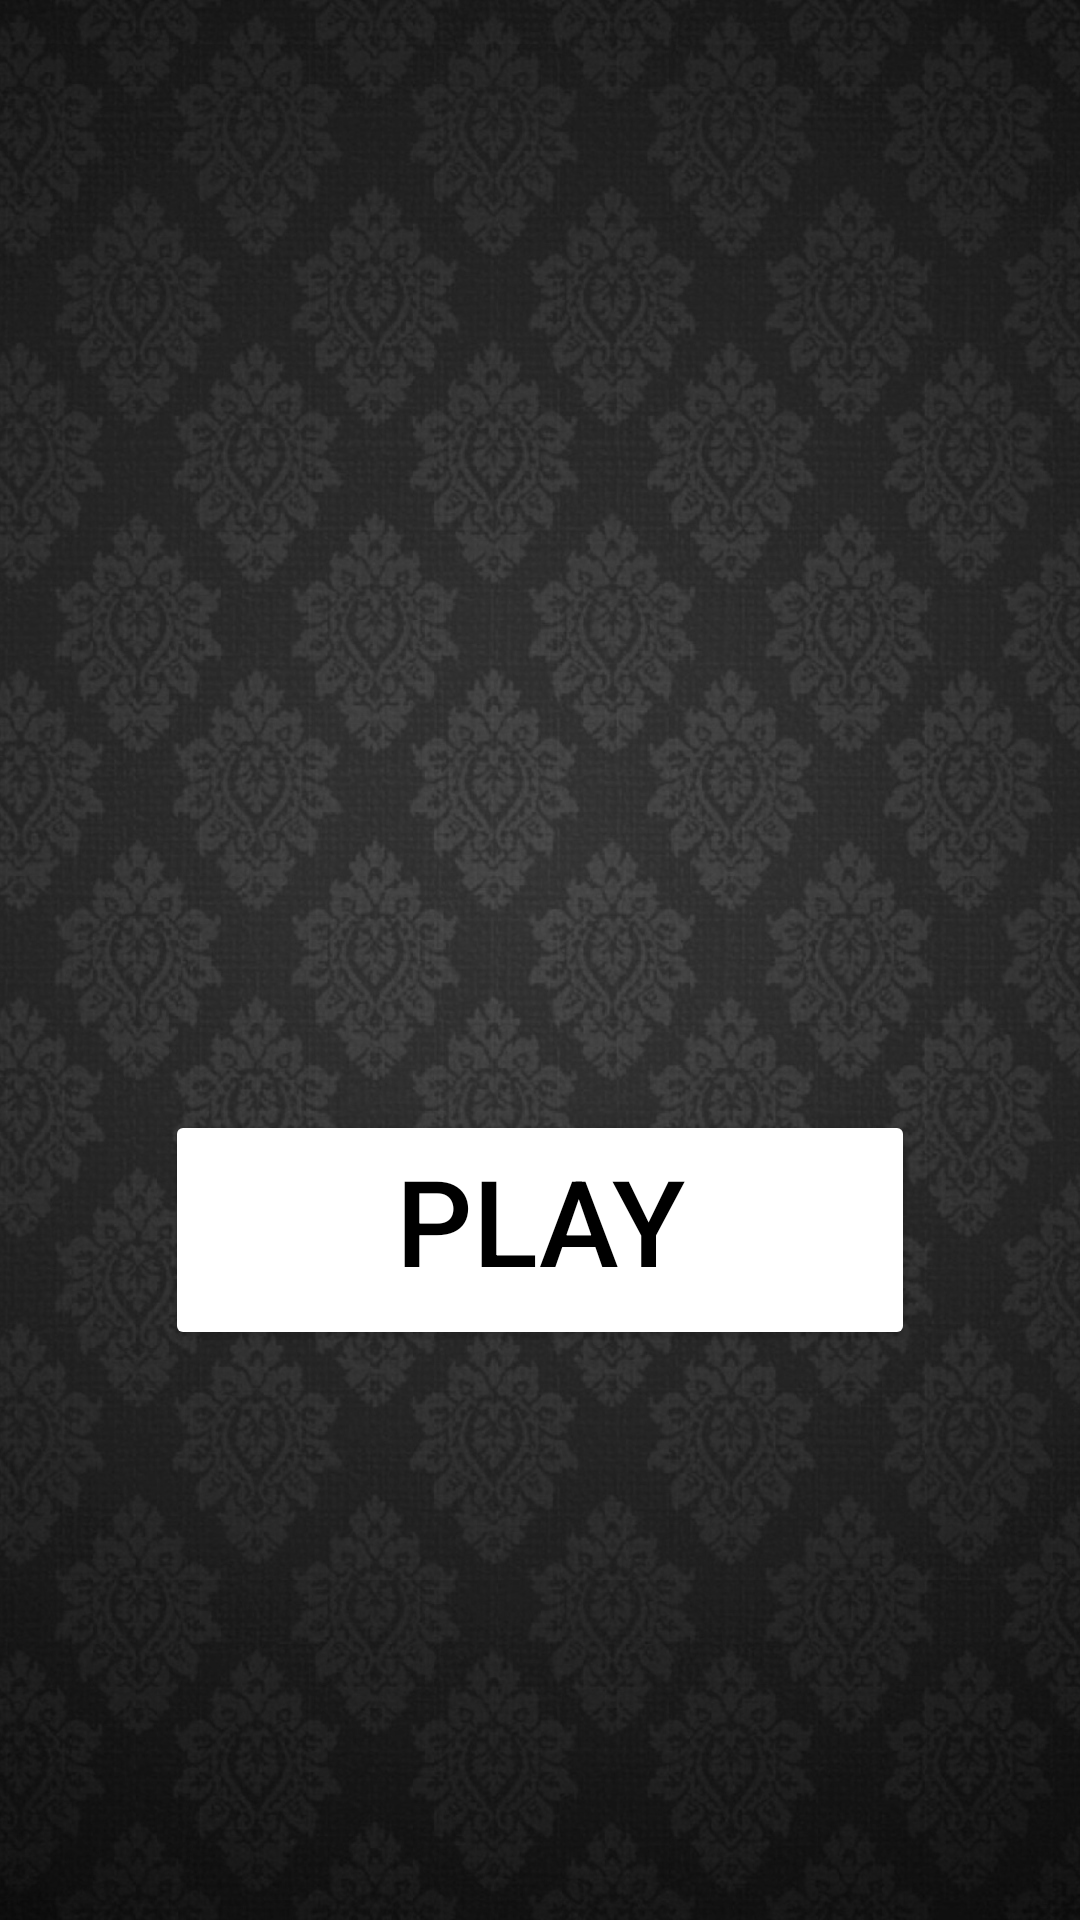

The Android layout XML behind this screen, and the referenced resources:
<!-- AndroidManifest.xml: application theme Theme.XO_Project -->
<!-- res/layout/activity_result.xml -->
<?xml version="1.0" encoding="utf-8"?>
<RelativeLayout xmlns:android="http://schemas.android.com/apk/res/android"
    xmlns:app="http://schemas.android.com/apk/res-auto"
    xmlns:tools="http://schemas.android.com/tools"
    android:layout_width="match_parent"
    android:layout_height="match_parent"
    android:background="@drawable/main_bg"
    tools:context=".Result">
    <TextView
        android:id="@+id/main4_tv1"
        android:layout_width="300dp"
        android:layout_height="100dp"
        android:textColor="#EDC80D"
        android:textSize="50sp"
        android:layout_centerHorizontal="true"
        android:layout_centerVertical="true"/>

    <Button
        android:id="@+id/main4_btn"
        android:layout_width="250dp"
        android:layout_height="80dp"
        android:layout_centerHorizontal="true"
        android:layout_below="@id/main4_tv1"
        android:backgroundTint="@color/white"
        android:text="Play Again"
        android:textColor="@color/black"
        android:textSize="40sp"/>

</RelativeLayout>
<!-- resources referenced by this layout -->
<resources>
  <!-- drawable main_bg: jpg bitmap (drawable, 479582 bytes) -->
  <style name="Theme.XO_Project" parent="Base.Theme.XO_Project" />
  <style name="Base.Theme.XO_Project" parent="Theme.Material3.DayNight.NoActionBar">
          
          
      </style>
  <!-- not gathered from this repository: default colours our renderer supplied (Android Studio template values) -->
  <color name="black">#FF000000</color>
  <color name="white">#FFFFFFFF</color>
</resources>
